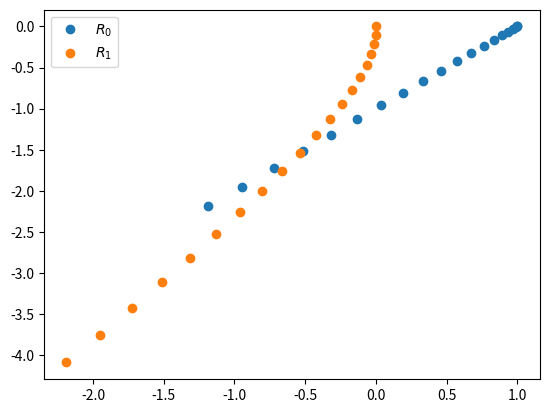

This figure's Python source:
# 2_Body_Problem.py

from math import sqrt
import matplotlib.pyplot as plt
import operator
from functools import reduce


class Vector():
    """ n-dimensional Vector """
    def __init__(self, *components):
        self._components = list(components)

    def __str__(self):
        return f"Vector{self._components}"

    __repr__ = __str__

    def two_vector_elementwise(self, other, func):
        if len(self) != len(other):
            raise ValueError("Dimensions of vectors are different")
        return Vector(*[func(s, o) for (s, o) in zip(self._components, other._components)])

    def elementwise(self, func):
        return Vector(*[func(x) for x in self._components])

    def __sub__(self, other):
        return self.two_vector_elementwise(other, operator.sub)

    def __add__(self, other):
        return self.two_vector_elementwise(other, operator.add)

    @property
    def norm(self):
        return sqrt(sum(x**2 for x in self._components))

    __abs__ = norm

    def __getitem__(self, index):
        return self._components[index]

    def __setitem__(self, index, value):
        self._components[index] = value

    def __len__(self):
        return len(self._components)

    dim = __len__



def euler (delta_t, i, v_i, R, m, G):
    """ Euler method to solve ODEs """
    def new_r(component):
        return R[i][-1][component] + v_i[-1][component] * delta_t

    def new_v(component): 
        return v_i[-1][component] + a[component] * delta_t

    a = a_nd(R, G, m)
    v_i_new = [new_v(component) for component in range(len(v_i[0]))]
    r_new = [new_r(component) for component in range(len(R[0][0]))]
    return v_i_new, r_new


def vector_abs(v):
    return sqrt(sum(x**2 for x in v))


def a_nd(R, G, m):
    """ Acceleration of next timestep for 1 body in a system of n bodies
    Acceleration as x and y components
    Params:
        R: Vector of vector of position tuples of elements
        G: Gravitational constant
        m: Vector of masses
    """
    a_new = []
    for i in range(len(R)):
        for j in range(len(R)):
            if i == j: continue
            r_ij = Vector(*[r_j - r_i for (r_i, r_j) in (R[i][-1], R[j][-1])])

            a_i = r_ij.elementwise(lambda x_n: G * m[j] * x_n / r_ij.norm)
            a_new.append(a_i)
    a = reduce(lambda v1, v2: v1 + v2, a_new)
    return a


# 1 Input Data
# ---------------
# Number of bodys
n = 2

# Maximum integration time
t_max = 2.0

# Time step length
delta_t = 0.1

# Mass
m = [1.0, 1.0]              # [Mass of Body1, Mass of Body2]
M = sum(m, 0)
my = m[0]*m[1] / M

# Initial position r and velocity v of the two bodys 
r1_start = Vector(1, 0)
v1_start = Vector(0, 0)
r2_start = Vector(0, 0)
v2_start = Vector(0, -1) 

r_start = [[r1_start], [r2_start]]
v_start = [[v1_start], [v2_start]]

# Gravity
G = 1.0


# 2 Calculation
# -------------
R = r_start
V = v_start

# Loop over time steps (start at 0, end at t_max, step = delta_t)
for t in range(0, int(t_max//delta_t)):
    print()
    for i in range(n):
        v_i_new, r_i_new = euler(delta_t, i, V[i], R, m, G)
        
        R[i].append(r_i_new)
        V[i].append(v_i_new)


for n in range(n):
    plt.plot(*list(zip(*R[n])), "o", label=r"$R_{}$".format(n))

plt.legend()
plt.show()
